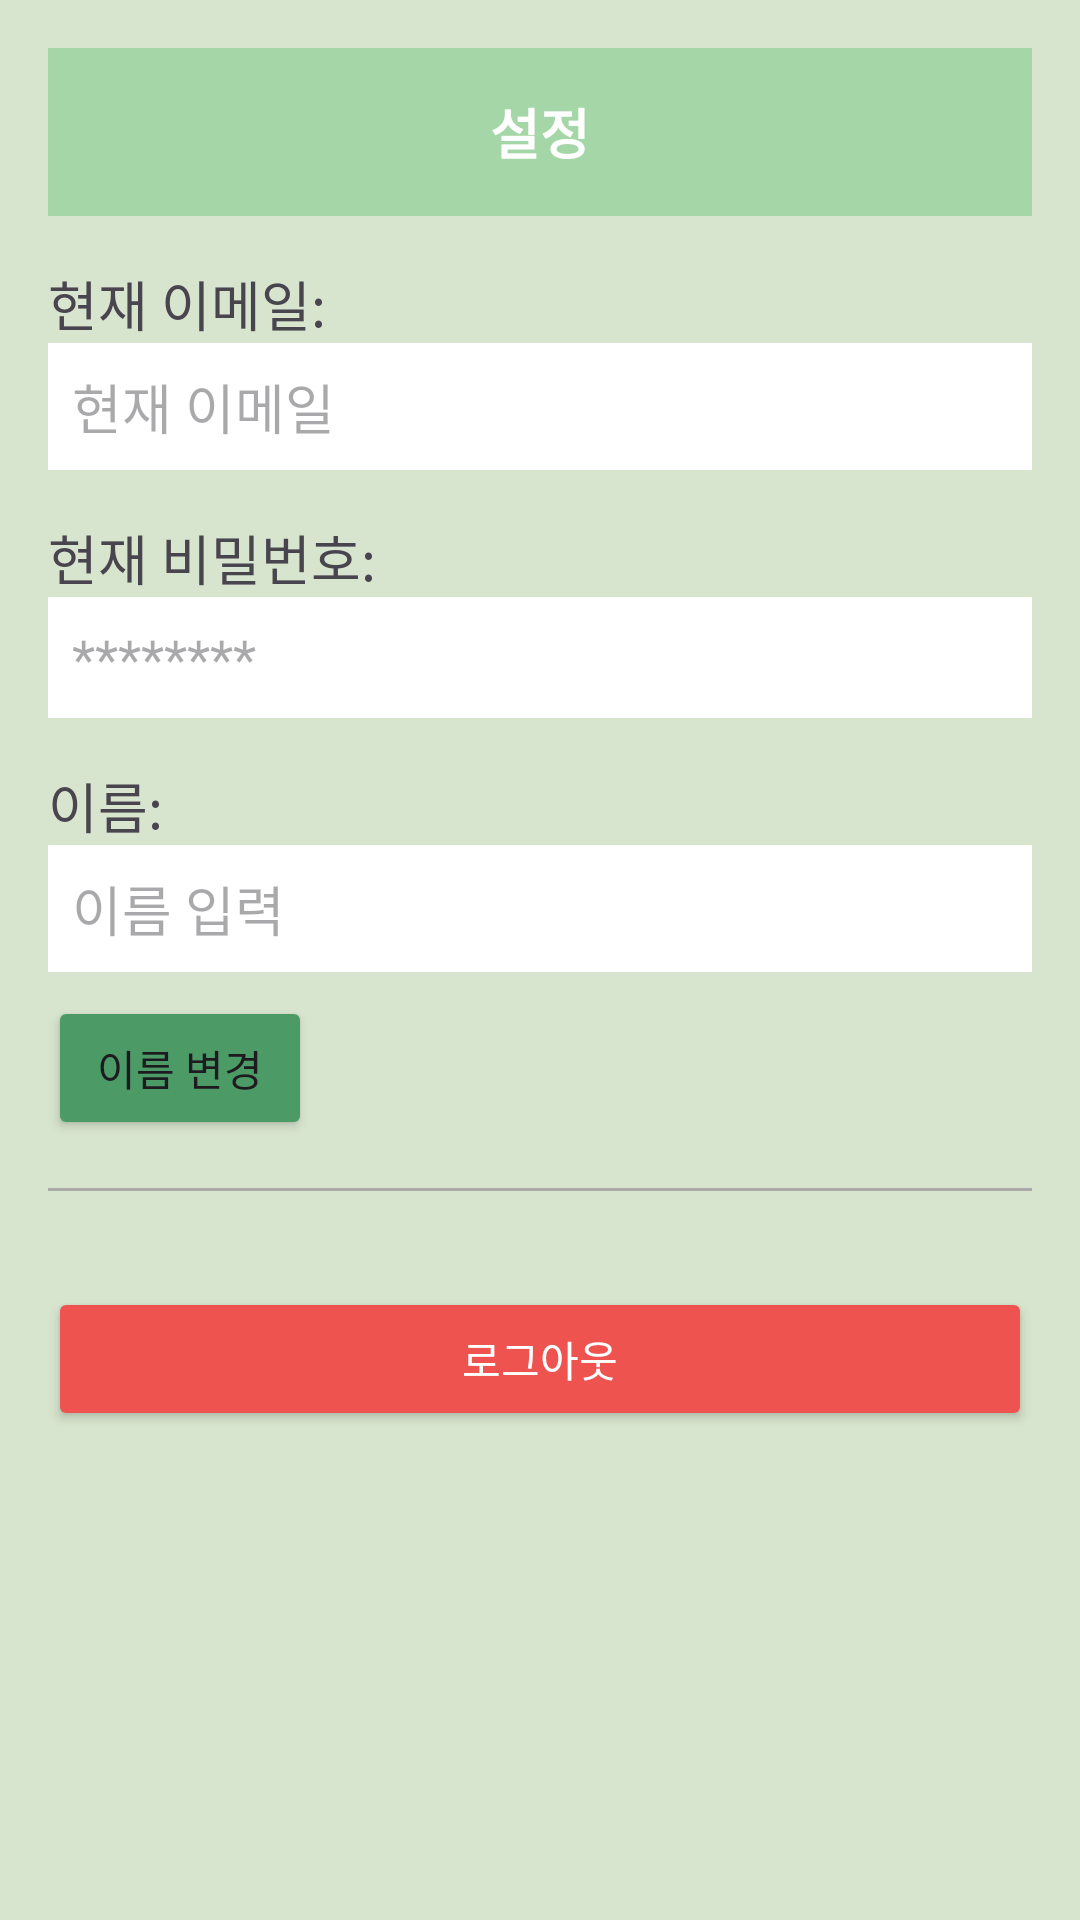

Produce the Android XML layout that renders to this screen, including the resource entries it uses.
<!-- AndroidManifest.xml: application theme Theme.Sigi -->
<!-- res/layout/fragment_settings.xml -->
<?xml version="1.0" encoding="utf-8"?>
<ScrollView
    xmlns:android="http://schemas.android.com/apk/res/android"
    android:layout_width="match_parent"
    android:layout_height="match_parent"
    android:background="#d8e5ce">

    <LinearLayout
        android:layout_width="match_parent"
        android:layout_height="wrap_content"
        android:orientation="vertical"
        android:padding="16dp">

        

        


        <RelativeLayout
            android:id="@+id/topBar"
            android:layout_width="match_parent"
            android:layout_height="56dp"
            android:background="#A5D6A7">

            <TextView
                android:id="@+id/titleText"
                android:layout_width="wrap_content"
                android:layout_height="wrap_content"
                android:layout_centerInParent="true"
                android:text="설정"
                android:textColor="#FFFFFF"
                android:textSize="18sp"
                android:textStyle="bold" />
        </RelativeLayout>

        <TextView
            android:layout_width="wrap_content"
            android:layout_height="wrap_content"
            android:text="현재 이메일:"
            android:textSize="18sp"
            android:layout_marginTop="16dp" />

        <EditText
            android:id="@+id/currentEmailEditText"
            android:layout_width="match_parent"
            android:layout_height="wrap_content"
            android:hint="현재 이메일"
            android:background="@android:color/white"
            android:padding="8dp"
            android:enabled="false" />

        
        <TextView
            android:layout_width="wrap_content"
            android:layout_height="wrap_content"
            android:text="현재 비밀번호:"
            android:textSize="18sp"
            android:layout_marginTop="16dp" />

        <EditText
            android:id="@+id/currentPasswordEditText"
            android:layout_width="match_parent"
            android:layout_height="wrap_content"
            android:hint="********"
            android:background="@android:color/white"
            android:inputType="textPassword"
            android:padding="8dp"
            android:enabled="false" />

        
        <TextView
            android:layout_width="wrap_content"
            android:layout_height="wrap_content"
            android:text="이름:"
            android:textSize="18sp"
            android:layout_marginTop="16dp" />

        <EditText
            android:id="@+id/nameEditText"
            android:layout_width="match_parent"
            android:layout_height="wrap_content"
            android:hint="이름 입력"
            android:background="@android:color/white"
            android:padding="8dp" />

        <Button
            android:id="@+id/changeNameButton"
            android:layout_width="wrap_content"
            android:layout_height="wrap_content"
            android:text="이름 변경"
            android:backgroundTint="#4C9A66"
            android:layout_marginTop="8dp" />

        
        <View
            android:layout_width="match_parent"
            android:layout_height="1dp"
            android:background="#AAAAAA"
            android:layout_marginVertical="16dp" />

        

        <Button
            android:id="@+id/logoutButton"
            android:layout_width="match_parent"
            android:layout_height="wrap_content"
            android:text="로그아웃"
            android:backgroundTint="#EF5350"
            android:textColor="#FFFFFF"
            android:layout_marginTop="16dp"
            android:layout_marginBottom="16dp"
            />

    </LinearLayout>

</ScrollView>
<!-- resources referenced by this layout -->
<resources>
  <style name="Theme.Sigi" parent="Base.Theme.Sigi" />
  <style name="Base.Theme.Sigi" parent="Theme.Material3.DayNight.NoActionBar">
          
          
      </style>
</resources>
